Run: headless pygame with SDL's dummy video driver; simulated clock (each Clock.tick advances the game by its frame time, no real sleeping); random seed 0; keys injected as events and as key.get_pressed() state; no mouse input.
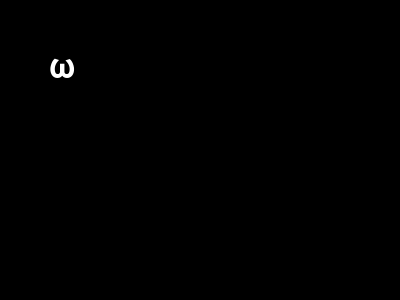
Frame 1 of 4 · flips 1–60 · no input
Frame 2 of 4 · flips 61–180 · tapped SPACE, RETURN · held RIGHT (→), D · screen unchanged from frame 1, image omitted
Frame 3 of 4 · flips 181–300 · held DOWN (↓), S · screen unchanged from frame 2, image omitted
Frame 4 of 4 · flips 301–420 · held LEFT (←), A, UP (↑), W · screen unchanged from frame 3, image omitted

The pygame program that drew these frames:

import pygame
import sys

# Inicjalizacja Pygame
pygame.init()

# Ustawienia okna
size = (400, 300)
screen = pygame.display.set_mode(size)
pygame.display.set_caption("Wyświetlanie Omegi")

# Wybór czcionki
font_size = 48
font = pygame.font.Font(None, font_size)

# Tworzenie tekstowej powierzchni
text = font.render("ω", True, (255, 255, 255))

# Główna pętla
running = True
while running:
    for event in pygame.event.get():
        if event.type == pygame.QUIT:
            running = False

    # Czyszczenie ekranu i rysowanie tekstu
    screen.fill((0, 0, 0))
    screen.blit(text, (50, 50))
    pygame.display.flip()

# Zakończenie Pygame
pygame.quit()
sys.exit()
